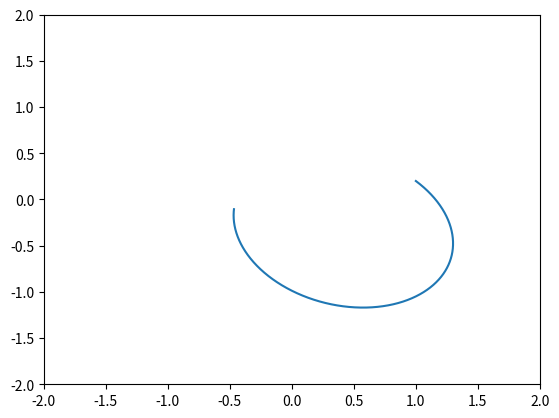

The script that saved this image:
from copy import deepcopy
import numpy as np
from numpy.linalg import norm
import matplotlib.pyplot as plt
from matplotlib.animation import FuncAnimation

TIMESTEP = 0.0001 # Time in seconds per timestep.
G = 0.1 # Approximation to see how it works.
SECONDS = 10
DISPLAY_SIZE = 2

def step(state, masses, timestep):
    m1 = masses[0]
    m2 = masses[1]

    x = state[0]
    y = state[1]
    vx = state[2]
    vy = state[3]

    a = -(G * m1 + G * m2) / (x**2 + y**2)

    ax = a * x / np.sqrt(x**2 + y**2)
    ay = a * y / np.sqrt(x**2 + y**2)

    vx += ax * timestep
    vy += ay * timestep

    x += vx * timestep
    y += vy * timestep

    new_state = [x, y, vx, vy]

    return new_state

def init():
    pass

'''
Update updates the visuals after a single step.
'''

if __name__ == '__main__':
    plt.xlim(-DISPLAY_SIZE, DISPLAY_SIZE)
    plt.ylim(-DISPLAY_SIZE, DISPLAY_SIZE)
    masses = [1, 1]

    state = np.array([1, 0.2, 0.3, -0.3]).astype('float64')

    history = []

    for i in range(int(SECONDS / TIMESTEP)):
        state = step(state, masses, TIMESTEP)
        history.append(state)

        if state[1] < 0.001 and state[1] > -0.001:
            print(state[0])

    history = np.array(history)

    print(history)

    plt.plot(history[:, 0], history[:, 1])
    plt.show()
